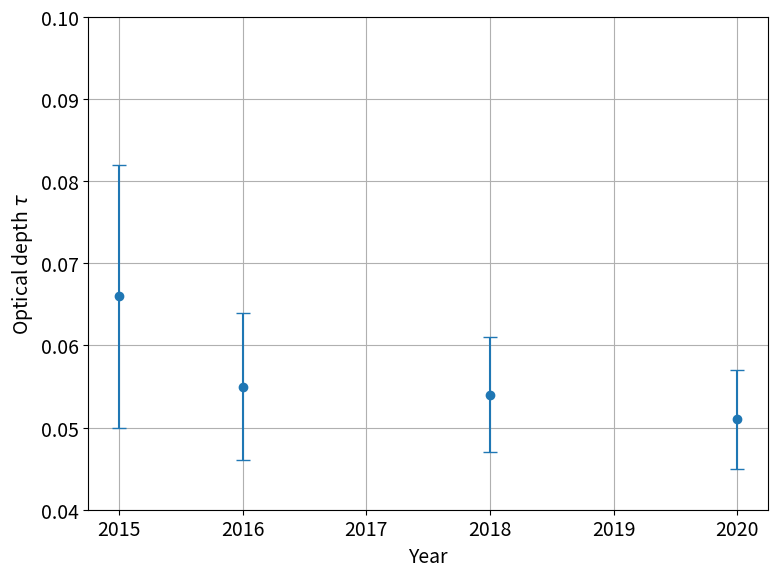

Reproduce this figure in Python.
import numpy as np
import matplotlib.pyplot as plt
import matplotlib.cm as cm
#%matplotlib inline
plt.rcParams['font.size'] = 14
plt.rcParams['figure.figsize'] = (8,6)
plt.rcParams['figure.edgecolor'] = 'white'
plt.rcParams['figure.facecolor'] = 'white'
plt.rcParams['axes.grid'] = True

# データ
x = [2015, 2016, 2018, 2020]
y = [0.066, 0.055, 0.054, 0.051]
y_errors = [0.016, 0.009, 0.007, 0.006]  # y方向のエラー

# プロット
plt.errorbar(x, y, yerr=y_errors, fmt='o', capsize=5, label="Data with error bars")

# x軸を一年単位に設定
plt.xticks(range(min(x), max(x) + 1, 1))
plt.ylim(0.04, 0.1)

# ラベルとタイトル
plt.xlabel("Year")
plt.ylabel(r"Optical depth $\tau$ ")
#plt.title("Plot with Y Error Bars")

# グリッドと凡例
plt.grid(True)
plt.tight_layout()
#plt.legend()

# グラフを表示
plt.show()
